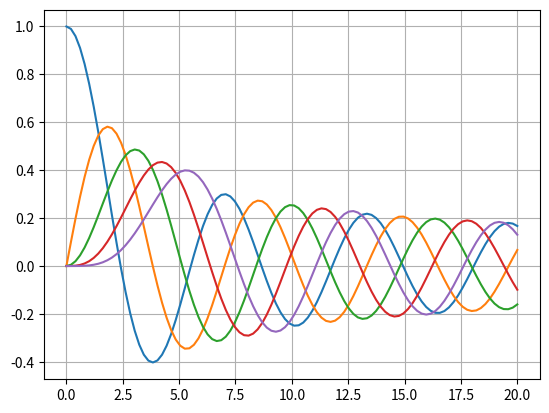

Reproduce this figure in Python.
import numpy as np
#%matplotlib inline
import matplotlib.pyplot as plt

from scipy import special

np.info(special)

x = np.linspace(0,20,100)
for ii in range(5):
    plt.plot(x, special.jn(ii, x))
plt.grid(True)
